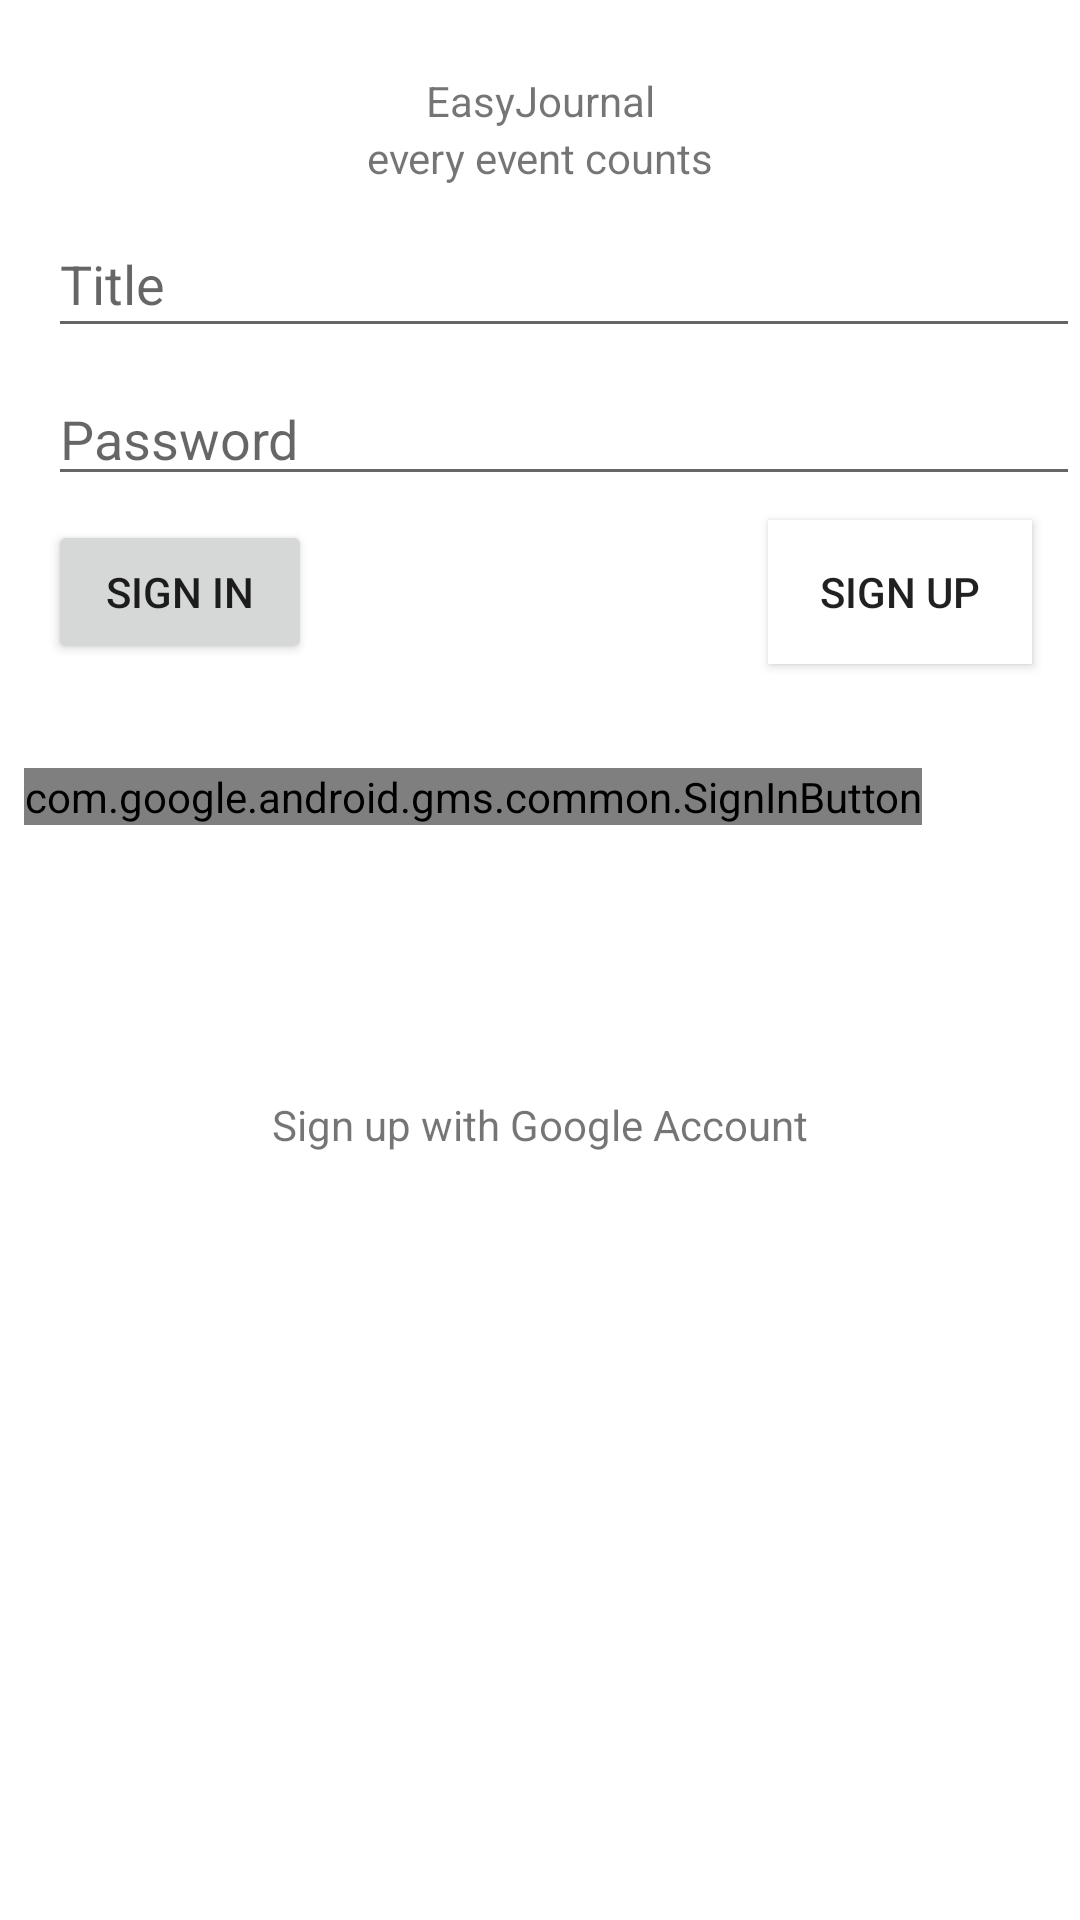

The Android layout XML behind this screen, and the referenced resources:
<!-- AndroidManifest.xml: application theme AppTheme -->
<!-- res/layout/activity_sign_up.xml -->
<?xml version="1.0" encoding="utf-8"?>
<android.support.constraint.ConstraintLayout xmlns:android="http://schemas.android.com/apk/res/android"
    xmlns:app="http://schemas.android.com/apk/res-auto"
    xmlns:tools="http://schemas.android.com/tools"
    android:layout_width="match_parent"
    android:background="#FFFFFF"
    android:layout_height="match_parent"
    tools:context="com.example.example.easyjournal.SignUp">

    <ImageView
        android:id="@+id/imageView"
        android:layout_width="wrap_content"
        android:layout_height="wrap_content"
        android:layout_marginEnd="8dp"
        android:layout_marginStart="8dp"
        android:layout_marginTop="16dp"
        app:layout_constraintEnd_toEndOf="parent"
        app:layout_constraintStart_toStartOf="parent"
        app:layout_constraintTop_toTopOf="parent"
        app:srcCompat="@drawable/ic_create_black_48dp" />

    <TextView
        android:id="@+id/app_name"
        android:layout_width="wrap_content"
        android:layout_height="wrap_content"
        android:layout_marginEnd="8dp"
        android:layout_marginStart="8dp"
        android:layout_marginTop="8dp"
        android:text="@string/app_name"
        app:layout_constraintEnd_toEndOf="parent"
        app:layout_constraintStart_toStartOf="parent"
        app:layout_constraintTop_toBottomOf="@+id/imageView" />

    <TextView
        android:id="@+id/app_slogan"
        android:layout_width="wrap_content"
        android:layout_height="wrap_content"
        android:layout_marginEnd="8dp"
        android:layout_marginStart="8dp"
        android:text="@string/app_slogan"
        app:layout_constraintEnd_toEndOf="parent"
        app:layout_constraintStart_toStartOf="parent"
        app:layout_constraintTop_toBottomOf="@+id/app_name" />

    <EditText
        android:id="@+id/email"
        android:layout_width="match_parent"
        android:layout_height="46dp"
        android:layout_marginStart="16dp"
        android:layout_marginLeft="16dp"
        android:layout_marginTop="8dp"
        android:ems="10"
        android:inputType="textPersonName"
        android:hint="@string/hint_title"
        app:layout_constraintStart_toStartOf="parent"
        app:layout_constraintTop_toBottomOf="@+id/app_slogan" />

    <EditText
        android:id="@+id/password"
        android:layout_width="match_parent"
        android:layout_height="wrap_content"
        android:layout_marginStart="16dp"
        android:layout_marginLeft="16dp"
        android:layout_marginTop="8dp"
        android:ems="10"
        android:hint="@string/hint_password"
        android:inputType="textPassword"
        app:layout_constraintStart_toStartOf="@+id/email"
        app:layout_constraintTop_toBottomOf="@+id/email" />

    <Button
        android:id="@+id/sign_in"
        android:layout_width="wrap_content"
        android:layout_height="wrap_content"
        android:layout_marginStart="16dp"
        android:layout_marginLeft="16dp"
        android:layout_marginTop="8dp"
        android:text="@string/sign_in"
        app:layout_constraintStart_toStartOf="parent"
        app:layout_constraintTop_toBottomOf="@+id/password" />

    <Button
        android:id="@+id/sign_up"
        android:layout_width="wrap_content"
        android:layout_height="wrap_content"
        android:layout_marginEnd="16dp"
        android:layout_marginRight="16dp"
        android:layout_marginTop="8dp"
        android:background="#FFFFFF"
        android:text="@string/sign_up"
        app:layout_constraintEnd_toEndOf="parent"
        app:layout_constraintTop_toBottomOf="@+id/password" />

    <TextView
        android:id="@+id/sign_with_google_acct"
        android:layout_width="wrap_content"
        android:layout_height="wrap_content"
        android:layout_marginEnd="8dp"
        android:layout_marginStart="8dp"
        android:layout_marginTop="200dp"
        android:text="@string/google_sign_in"
        app:layout_constraintEnd_toEndOf="parent"
        app:layout_constraintStart_toStartOf="parent"
        app:layout_constraintTop_toBottomOf="@+id/password" />

    <ImageView
        android:id="@+id/imageView2"
        android:layout_width="wrap_content"
        android:layout_height="wrap_content"
        android:layout_marginEnd="8dp"
        android:layout_marginStart="8dp"
        android:layout_marginTop="8dp"
        app:layout_constraintEnd_toEndOf="parent"
        app:layout_constraintStart_toStartOf="parent"
        app:layout_constraintTop_toBottomOf="@+id/sign_with_google_acct"
        app:srcCompat="@mipmap/ic_launcher_round" />

    <com.google.android.gms.common.SignInButton
        android:id="@+id/sign_in_button"
        android:layout_width="wrap_content"
        android:layout_height="wrap_content"
        android:layout_marginBottom="8dp"
        android:layout_marginLeft="8dp"
        android:layout_marginStart="8dp"
        android:layout_marginTop="8dp"
        app:layout_constraintBottom_toTopOf="@+id/sign_with_google_acct"
        app:layout_constraintStart_toStartOf="parent"
        app:layout_constraintTop_toBottomOf="@+id/password" />
</android.support.constraint.ConstraintLayout>
<!-- resources referenced by this layout -->
<resources>
  <string name="app_name">EasyJournal</string>
  <string name="app_slogan">every event counts</string>
  <string name="google_sign_in">Sign up with Google Account</string>
  <string name="hint_password">Password</string>
  <string name="hint_title">Title</string>
  <string name="sign_in">Sign in</string>
  <string name="sign_up">Sign up</string>
  <style name="AppTheme" parent="Theme.AppCompat.Light.DarkActionBar">
          
          <item name="colorPrimary">@color/colorPrimary</item>
          <item name="colorPrimaryDark">@color/colorPrimaryDark</item>
          <item name="colorAccent">@color/colorAccent</item>
      </style>
  <!-- not gathered from this repository: default colours our renderer supplied (Android Studio template values) -->
  <color name="colorPrimary">#FF6200EE</color>
  <color name="colorPrimaryDark">#FF3700B3</color>
  <color name="colorAccent">#FF03DAC5</color>
</resources>
